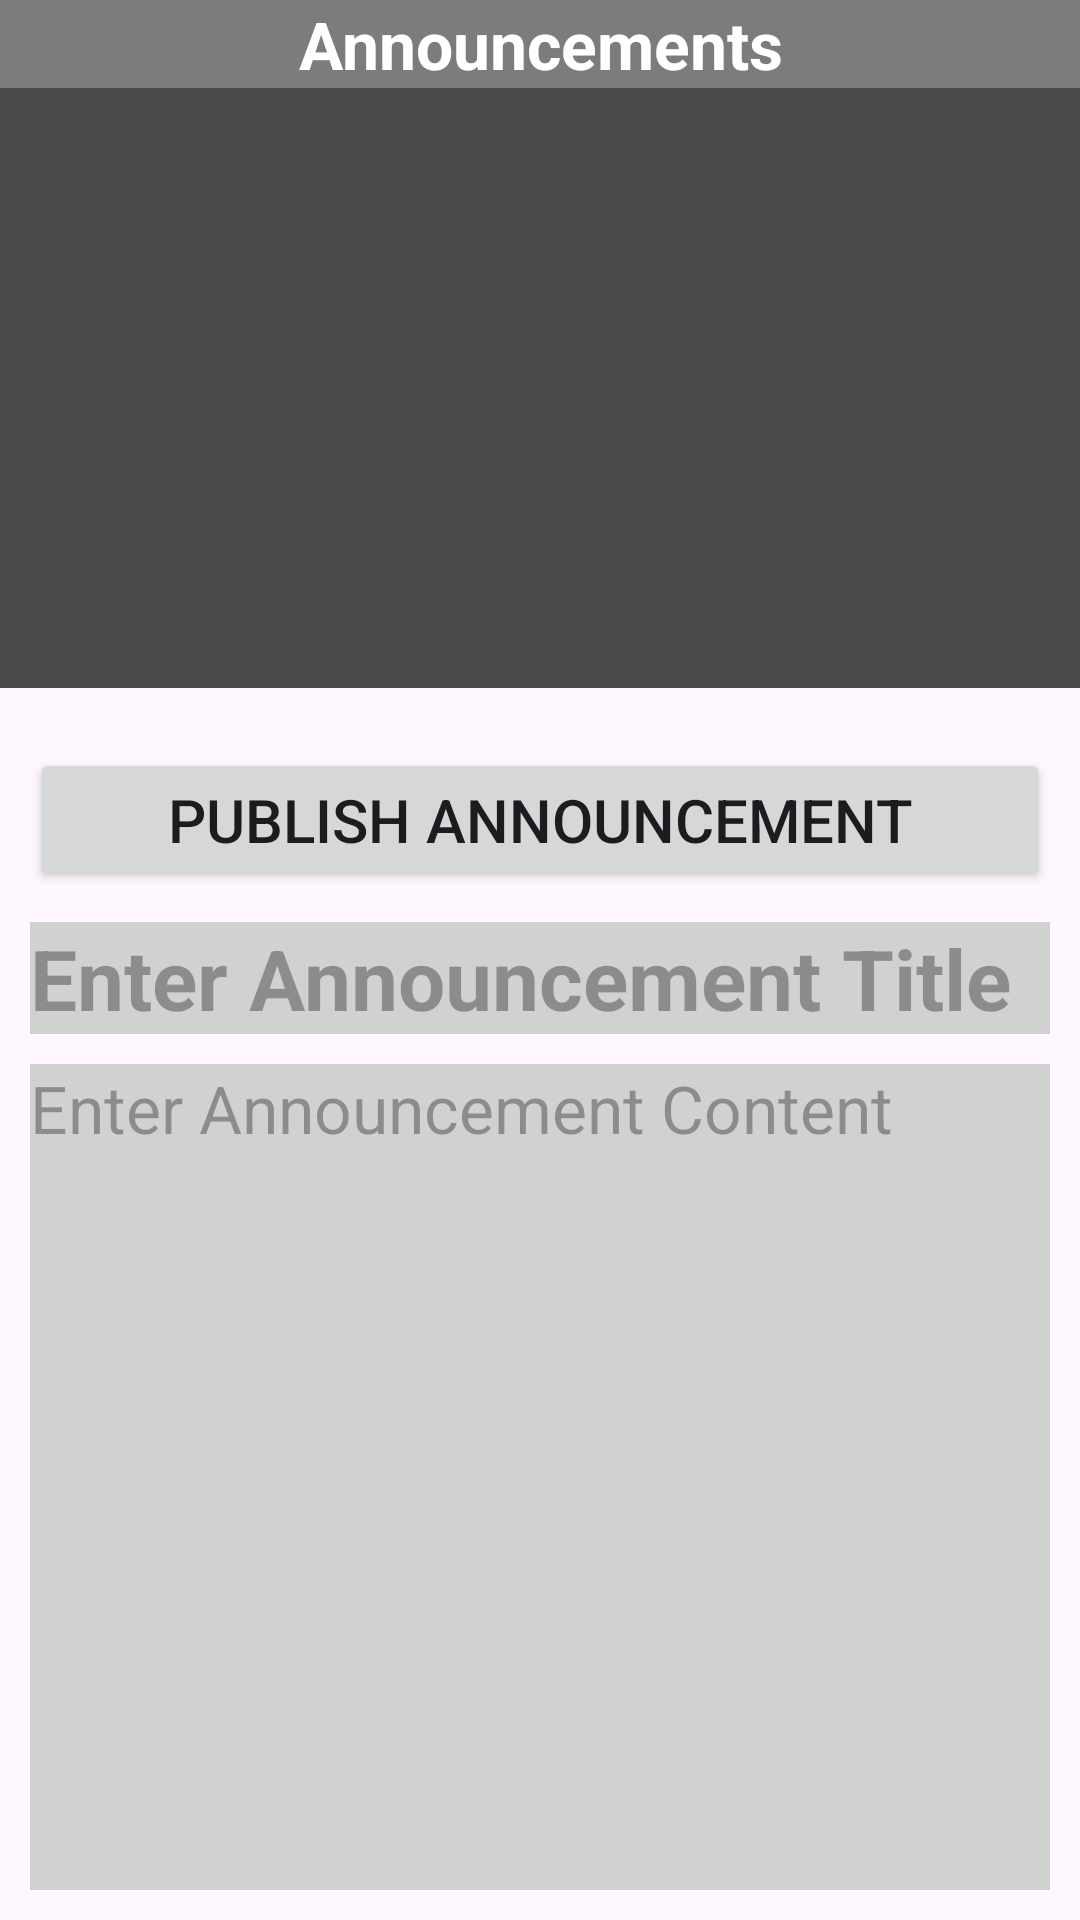

Produce the Android XML layout that renders to this screen, including the resource entries it uses.
<!-- AndroidManifest.xml: application theme Theme.StudentCourseInformationSystem -->
<!-- res/layout/fragment_add_announcement.xml -->
<?xml version="1.0" encoding="utf-8"?>
<androidx.constraintlayout.widget.ConstraintLayout xmlns:android="http://schemas.android.com/apk/res/android"
    xmlns:app="http://schemas.android.com/apk/res-auto"
    xmlns:tools="http://schemas.android.com/tools"
    android:layout_width="match_parent"
    android:layout_height="match_parent"
    android:orientation="vertical"
    tools:context=".fragment.AddAnnouncement">


    <LinearLayout
        android:id="@+id/linearLayout"
        android:layout_width="0dp"
        android:layout_height="wrap_content"
        android:layout_marginBottom="10dp"
        android:background="#4A4A4A"
        android:orientation="vertical"
        app:layout_constraintBottom_toTopOf="@+id/linearLayout_editTexts"
        app:layout_constraintEnd_toEndOf="parent"
        app:layout_constraintStart_toStartOf="parent"
        app:layout_constraintTop_toTopOf="parent">

        <TextView
            android:id="@+id/announcements"
            android:layout_width="match_parent"
            android:layout_height="wrap_content"
            android:background="#7C7C7C"
            android:text="Announcements"
            android:textAlignment="center"
            android:textColor="@color/white"
            android:textSize="22sp"
            android:textStyle="bold"></TextView>

        <androidx.recyclerview.widget.RecyclerView
            android:id="@+id/recyclerView_addAnnouncement"
            android:layout_width="match_parent"
            android:layout_height="200dp"></androidx.recyclerview.widget.RecyclerView>

    </LinearLayout>

    <LinearLayout
        android:id="@+id/linearLayout_editTexts"
        android:layout_width="0dp"
        android:layout_height="0dp"
        android:layout_marginTop="10dp"
        android:layout_marginBottom="10dp"
        android:orientation="vertical"
        app:layout_constraintBottom_toBottomOf="parent"
        app:layout_constraintEnd_toEndOf="parent"
        app:layout_constraintStart_toStartOf="parent"
        app:layout_constraintTop_toBottomOf="@+id/linearLayout">

        <Button
            android:id="@+id/saveAnnouncement"
            android:layout_width="match_parent"
            android:layout_height="wrap_content"
            android:layout_marginLeft="10dp"
            android:layout_marginRight="10dp"
            android:layout_marginBottom="10dp"
            android:onClick="saveAnnouncement"
            android:text="Publish Announcement"
            android:textSize="20sp"
            app:cornerRadius="5dp"></Button>


        <EditText
            android:id="@+id/announcementTitle"
            android:layout_width="match_parent"
            android:layout_height="wrap_content"
            android:layout_marginLeft="10dp"
            android:layout_marginRight="10dp"
            android:background="#D1D1D1"
            android:hint="Enter Announcement Title"
            android:maxLines="1"
            android:textSize="28sp"
            android:textStyle="bold"></EditText>

        <EditText
            android:id="@+id/announcementContent"
            android:layout_width="match_parent"
            android:layout_height="match_parent"
            android:layout_gravity="center"
            android:layout_marginLeft="10dp"
            android:layout_marginTop="10dp"
            android:layout_marginRight="10dp"
            android:background="#D1D1D1"
            android:gravity="start"
            android:hint="Enter Announcement Content"
            android:textSize="22sp"></EditText>

    </LinearLayout>

</androidx.constraintlayout.widget.ConstraintLayout>
<!-- resources referenced by this layout -->
<resources>
  <color name="white">#FFFFFFFF</color>
  <style name="Theme.StudentCourseInformationSystem" parent="Base.Theme.StudentCourseInformationSystem" />
  <style name="Base.Theme.StudentCourseInformationSystem" parent="Theme.Material3.DayNight.NoActionBar">
          
          
      </style>
</resources>
